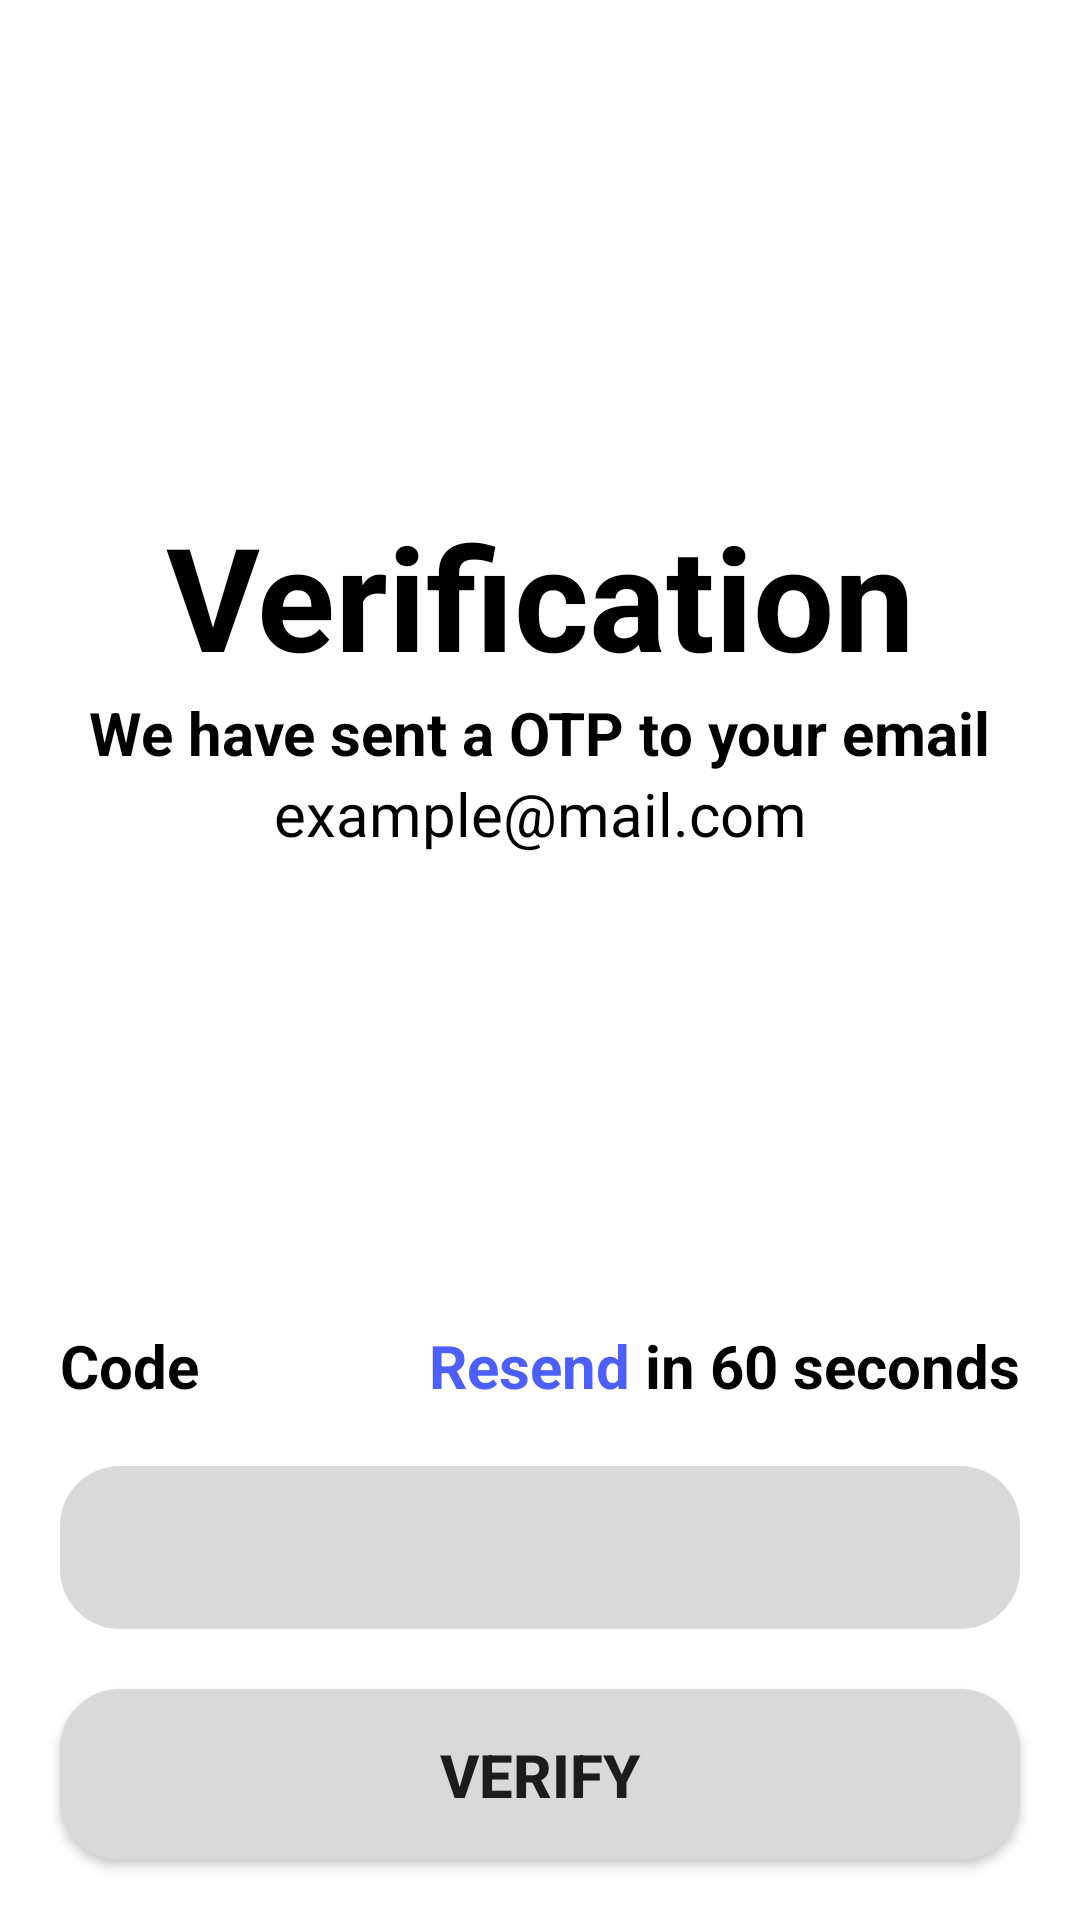

The Android layout XML behind this screen, and the referenced resources:
<!-- AndroidManifest.xml: application theme Theme.Road_Pothole_Detection_13 -->
<!-- res/layout/fragment_verification.xml -->
<?xml version="1.0" encoding="utf-8"?>
<androidx.constraintlayout.widget.ConstraintLayout xmlns:android="http://schemas.android.com/apk/res/android"
    xmlns:app="http://schemas.android.com/apk/res-auto"
    xmlns:tools="http://schemas.android.com/tools"
    android:layout_width="match_parent"
    android:layout_height="match_parent"
    tools:context=".auth_ui.VerificationFragment">

    <ImageView
        android:id="@+id/turnback2"
        android:layout_width="40dp"
        android:layout_height="40dp"
        android:layout_marginStart="20dp"
        android:layout_marginTop="20dp"
        android:src="@drawable/turn_back"
        app:layout_constraintStart_toStartOf="parent"
        app:layout_constraintTop_toTopOf="parent" />

    <androidx.constraintlayout.widget.ConstraintLayout
        android:layout_width="0dp"
        android:layout_height="wrap_content"
        app:layout_constraintBottom_toTopOf="@+id/constraintLayout4"
        app:layout_constraintEnd_toEndOf="parent"
        app:layout_constraintStart_toStartOf="parent"
        app:layout_constraintTop_toTopOf="parent">

        <TextView
            android:id="@+id/textView18"
            android:layout_width="wrap_content"
            android:layout_height="wrap_content"
            android:text="Verification"
            android:textColor="#000000"
            android:textSize="48sp"
            android:textStyle="bold"
            app:layout_constraintBottom_toBottomOf="parent"
            app:layout_constraintEnd_toEndOf="parent"
            app:layout_constraintStart_toStartOf="parent"
            app:layout_constraintTop_toTopOf="parent"
            app:layout_constraintVertical_bias="0.35000002" />

        <TextView
            android:id="@+id/textView19"
            android:layout_width="wrap_content"
            android:layout_height="wrap_content"
            android:text="We have sent a OTP to your email"
            android:textColor="#000000"
            android:textSize="20sp"
            android:textStyle="bold"
            app:layout_constraintEnd_toEndOf="parent"
            app:layout_constraintStart_toStartOf="parent"
            app:layout_constraintTop_toBottomOf="@+id/textView18" />

        <TextView
            android:id="@+id/emailTextView"
            android:layout_width="wrap_content"
            android:layout_height="wrap_content"
            android:text="example@mail.com"
            android:textColor="#000000"
            android:textSize="20sp"
            app:layout_constraintBottom_toBottomOf="parent"
            app:layout_constraintEnd_toEndOf="parent"
            app:layout_constraintStart_toStartOf="parent"
            app:layout_constraintTop_toBottomOf="@+id/textView19" />
    </androidx.constraintlayout.widget.ConstraintLayout>

    <androidx.constraintlayout.widget.ConstraintLayout
        android:id="@+id/constraintLayout4"
        android:layout_width="0dp"
        android:layout_height="wrap_content"
        android:background="@drawable/rounded_top_corners"
        app:layout_constraintBottom_toBottomOf="parent"
        app:layout_constraintEnd_toEndOf="parent"
        app:layout_constraintStart_toStartOf="parent">

        <TextView
            android:id="@+id/textView20"
            android:layout_width="wrap_content"
            android:layout_height="wrap_content"
            android:layout_margin="20dp"
            android:text="Code"
            android:textColor="#000000"
            android:textSize="20sp"
            android:textStyle="bold"
            app:layout_constraintStart_toStartOf="parent"
            app:layout_constraintTop_toTopOf="parent" />

        <TextView
            android:id="@+id/resendTextView"
            android:layout_width="wrap_content"
            android:layout_height="wrap_content"
            android:layout_marginEnd="5dp"
            android:text="Resend"
            android:textColor="#4D5FFA"
            android:textSize="20sp"
            android:textStyle="bold"
            app:layout_constraintBottom_toBottomOf="@+id/counterTextView"
            app:layout_constraintEnd_toStartOf="@+id/counterTextView"
            app:layout_constraintTop_toTopOf="@+id/counterTextView" />

        <TextView
            android:id="@+id/counterTextView"
            android:layout_width="wrap_content"
            android:layout_height="wrap_content"
            android:layout_margin="20dp"
            android:text="in 60 seconds"
            android:textColor="#000000"
            android:textSize="20sp"
            android:textStyle="bold"
            app:layout_constraintEnd_toEndOf="parent"
            app:layout_constraintTop_toTopOf="parent" />

        <EditText
            android:id="@+id/editTextNumber"
            android:layout_width="0dp"
            android:layout_height="wrap_content"
            android:layout_margin="20dp"
            android:background="@drawable/rounded_border"
            android:ems="10"
            android:gravity="center_horizontal"
            android:inputType="number"
            android:letterSpacing="2.5"
            android:maxLength="6"
            android:padding="15dp"
            android:textAlignment="center"
            android:textColor="#000000"
            android:textSize="18sp"
            android:textStyle="bold"
            app:layout_constraintEnd_toEndOf="parent"
            app:layout_constraintStart_toStartOf="parent"
            app:layout_constraintTop_toBottomOf="@+id/textView20"
            tools:text="123456" />

        <Button
            android:id="@+id/verifyButton"
            android:layout_width="0dp"
            android:layout_height="wrap_content"
            android:layout_margin="20dp"
            android:background="@drawable/rounded_border"
            android:padding="15dp"
            android:text="Verify"
            android:textSize="20sp"
            android:textStyle="bold"
            app:layout_constraintBottom_toBottomOf="parent"
            app:layout_constraintEnd_toEndOf="parent"
            app:layout_constraintStart_toStartOf="parent"
            app:layout_constraintTop_toBottomOf="@+id/editTextNumber" />
    </androidx.constraintlayout.widget.ConstraintLayout>
</androidx.constraintlayout.widget.ConstraintLayout>
<!-- resources referenced by this layout -->
<resources>
  <!-- drawable rounded_border (drawable) -->
  <shape xmlns:android="http://schemas.android.com/apk/res/android">
      <solid android:color="#D9D9D9" /> 
      <corners android:radius="20dp" /> 
  </shape>
  <!-- drawable rounded_top_corners (drawable) -->
  <shape xmlns:android="http://schemas.android.com/apk/res/android">
      <solid android:color="#FFFFFF" /> 
      <corners
          android:topLeftRadius="30dp"
          android:topRightRadius="30dp"
          android:bottomLeftRadius="0dp"
          android:bottomRightRadius="0dp" />
  </shape>
  <style name="Theme.Road_Pothole_Detection_13" parent="Theme.MaterialComponents.DayNight.DarkActionBar">
          
          <item name="colorPrimary">@color/purple_500</item>
          <item name="colorPrimaryVariant">@color/purple_700</item>
          <item name="colorOnPrimary">@color/white</item>
          
          <item name="colorSecondary">@color/teal_200</item>
          <item name="colorSecondaryVariant">@color/teal_700</item>
          <item name="colorOnSecondary">@color/black</item>
          
          <item name="android:statusBarColor">?attr/colorPrimaryVariant</item>
          
      </style>
  <!-- not gathered from this repository: default colours our renderer supplied (Android Studio template values) -->
  <color name="purple_500">#FF6200EE</color>
  <color name="purple_700">#FF3700B3</color>
  <color name="teal_200">#FF03DAC5</color>
  <color name="teal_700">#FF018786</color>
  <color name="black">#FF000000</color>
  <color name="white">#FFFFFFFF</color>
</resources>
